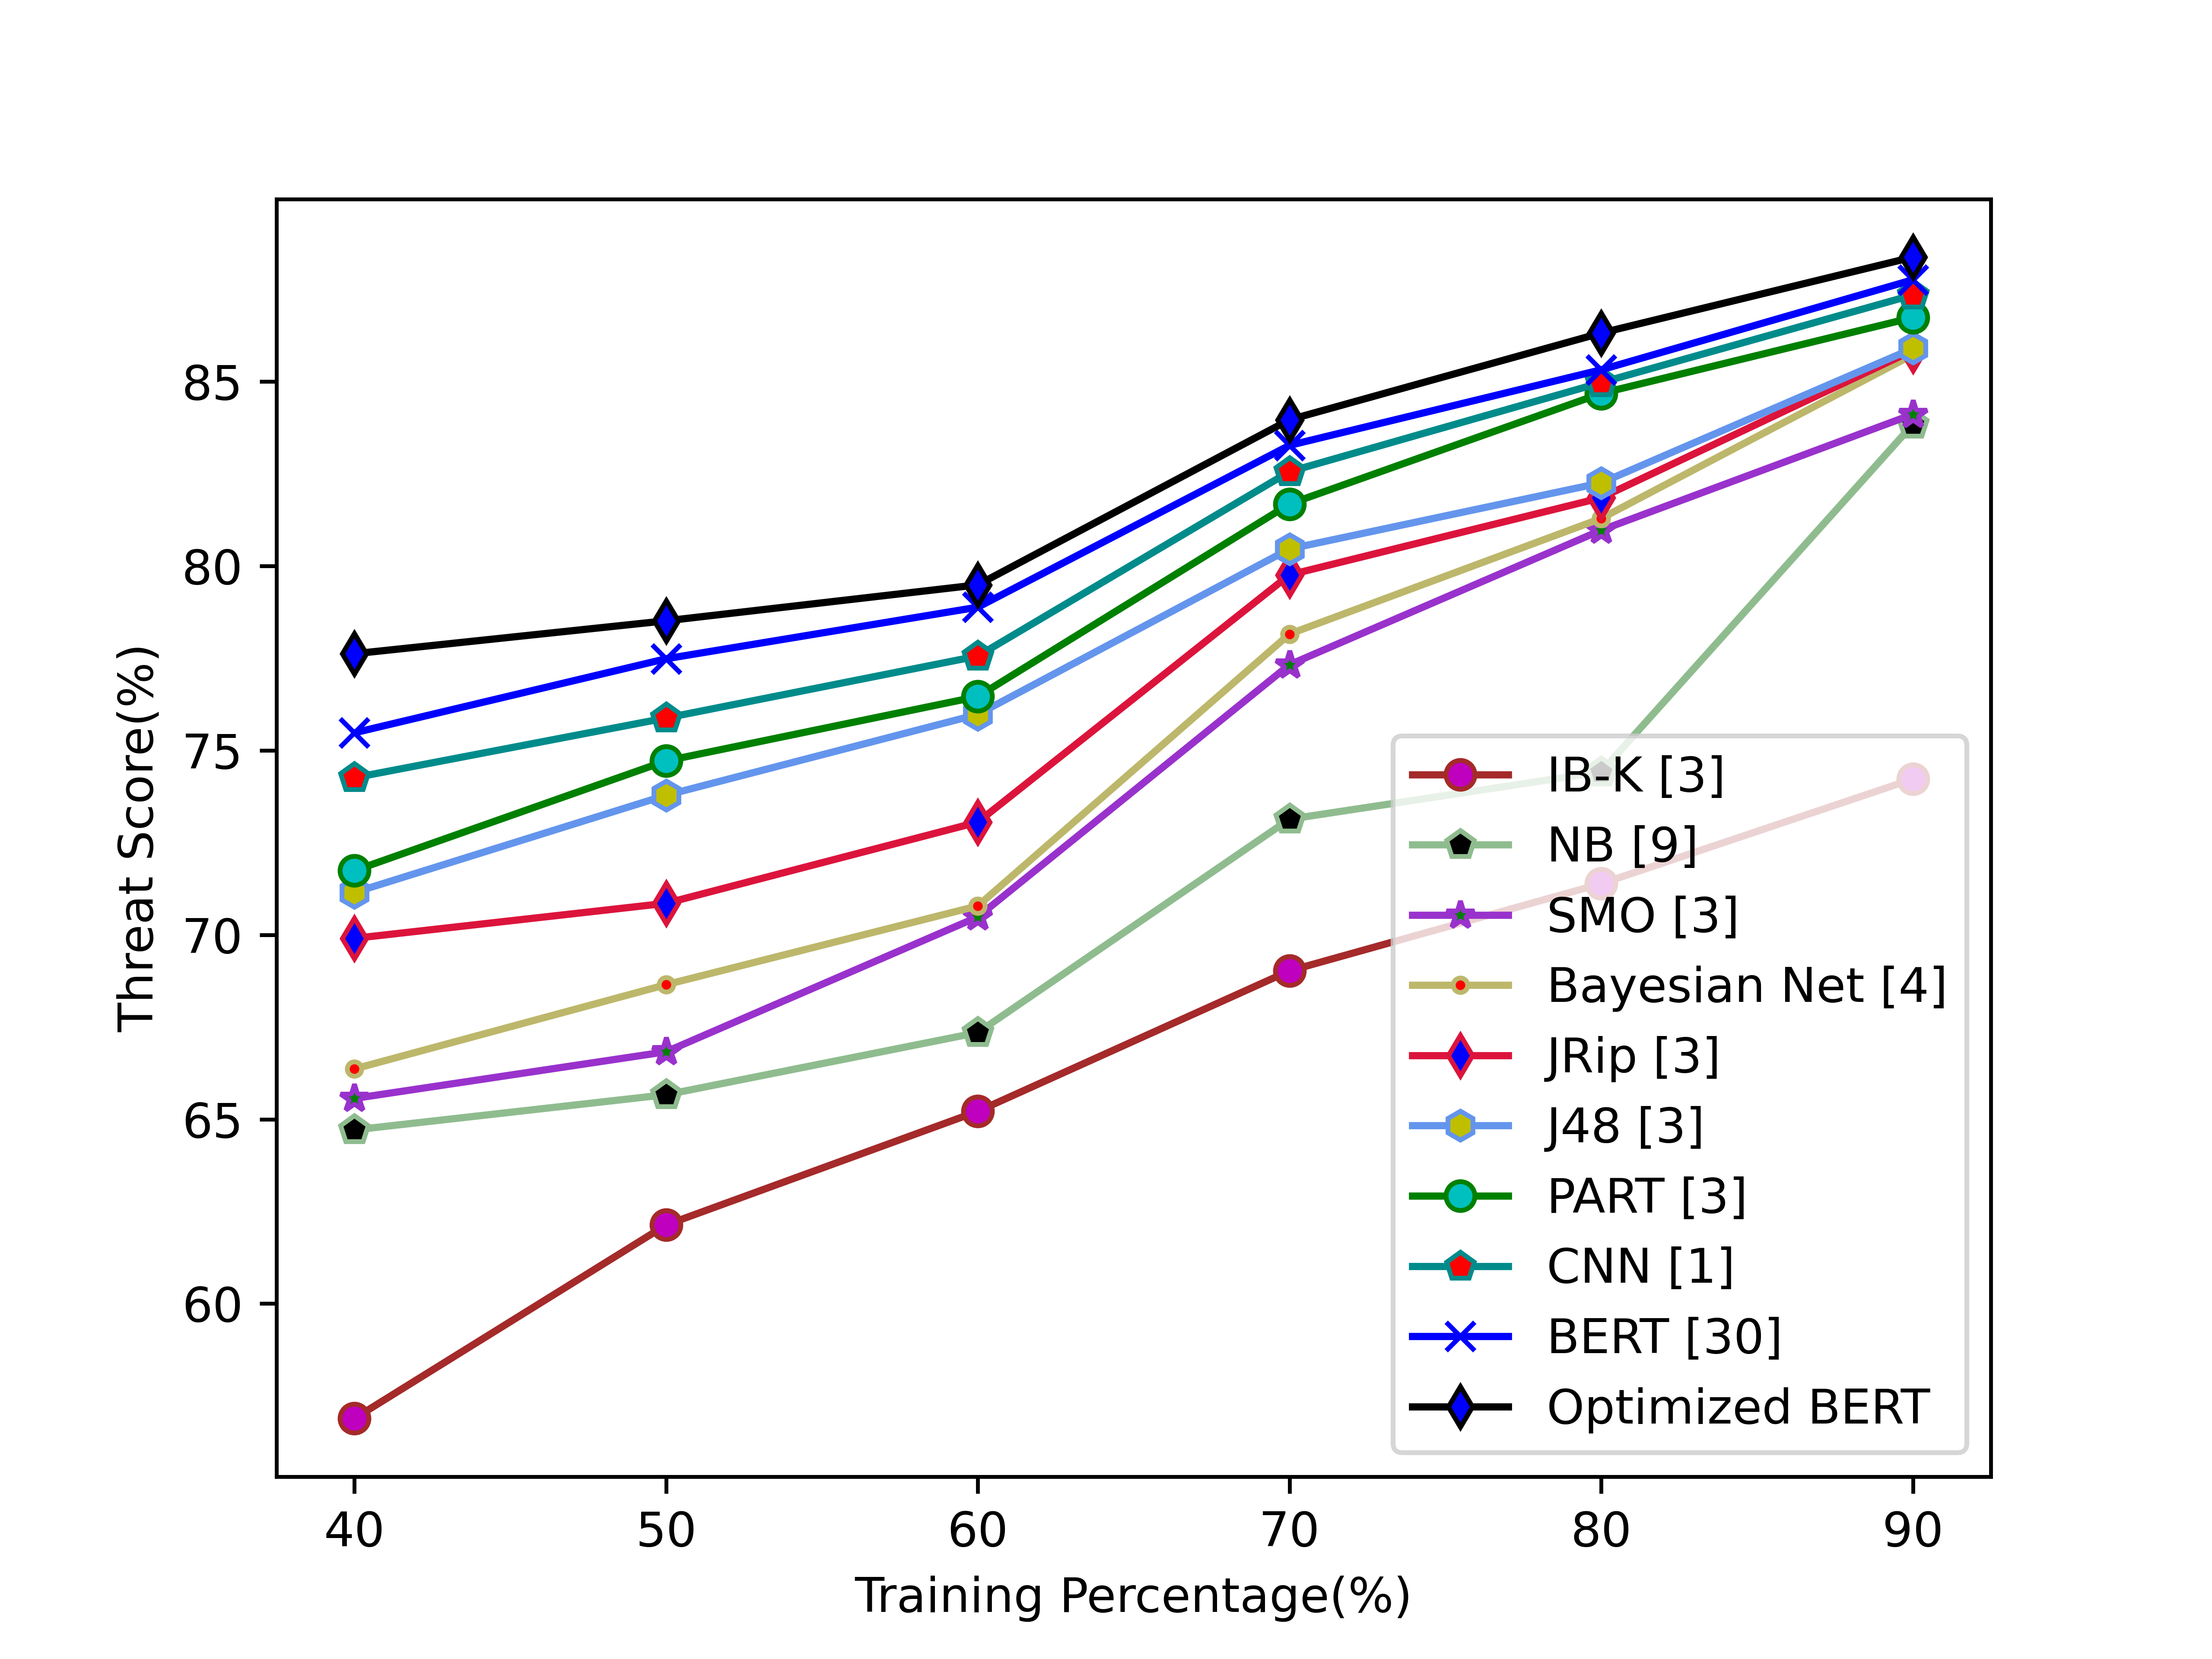

The table this chart was drawn from, first rows:
5.688541334370138713e+01, 6.213157309763157343e+01, 6.521309901243598972e+01, 6.902297931569341927e+01, 7.138482452410381995e+01, 7.422395734842520199e+01
6.471006821897810823e+01, 6.566372277586206962e+01, 6.734783464887640037e+01, 7.313519424048095630e+01, 7.441750135741934002e+01, 8.384015572964169394e+01
6.556282858604650698e+01, 6.682793372706630919e+01, 7.048441762795275167e+01, 7.732262220762154925e+01, 8.097125351461590981e+01, 8.411338298680200865e+01
6.636304334879999089e+01, 6.864723859072462631e+01, 7.078240287995824076e+01, 7.815534162360334847e+01, 8.128989502556390789e+01, 8.572923938989167425e+01
6.990391444015443767e+01, 7.085409024096384201e+01, 7.305437581967211713e+01, 7.975907405329593303e+01, 8.184970701483679534e+01, 8.584766460649819919e+01
7.114711975956284107e+01, 7.378390482507288084e+01, 7.597607727272726663e+01, 8.046308224918830376e+01, 8.225415897493036255e+01, 8.589968288348698877e+01
7.173912927731092282e+01, 7.471548843806647255e+01, 7.645944078947368894e+01, 8.168091645390069289e+01, 8.467933042285712020e+01, 8.673724693726937574e+01
7.425934583259910937e+01, 7.587815140089085730e+01, 7.755790436619717809e+01, 8.255839234787018199e+01, 8.497330978546712288e+01, 8.734916785282258900e+01
7.547702702654866869e+01, 7.748488111200495609e+01, 7.888280727272726267e+01, 8.327080724299065650e+01, 8.531991890061350148e+01, 8.776042570621467576e+01
7.762132231325301746e+01, 7.851403672233820430e+01, 7.948880590909089960e+01, 8.396525001788907616e+01, 8.631704129851799223e+01, 8.837440570870337808e+01
